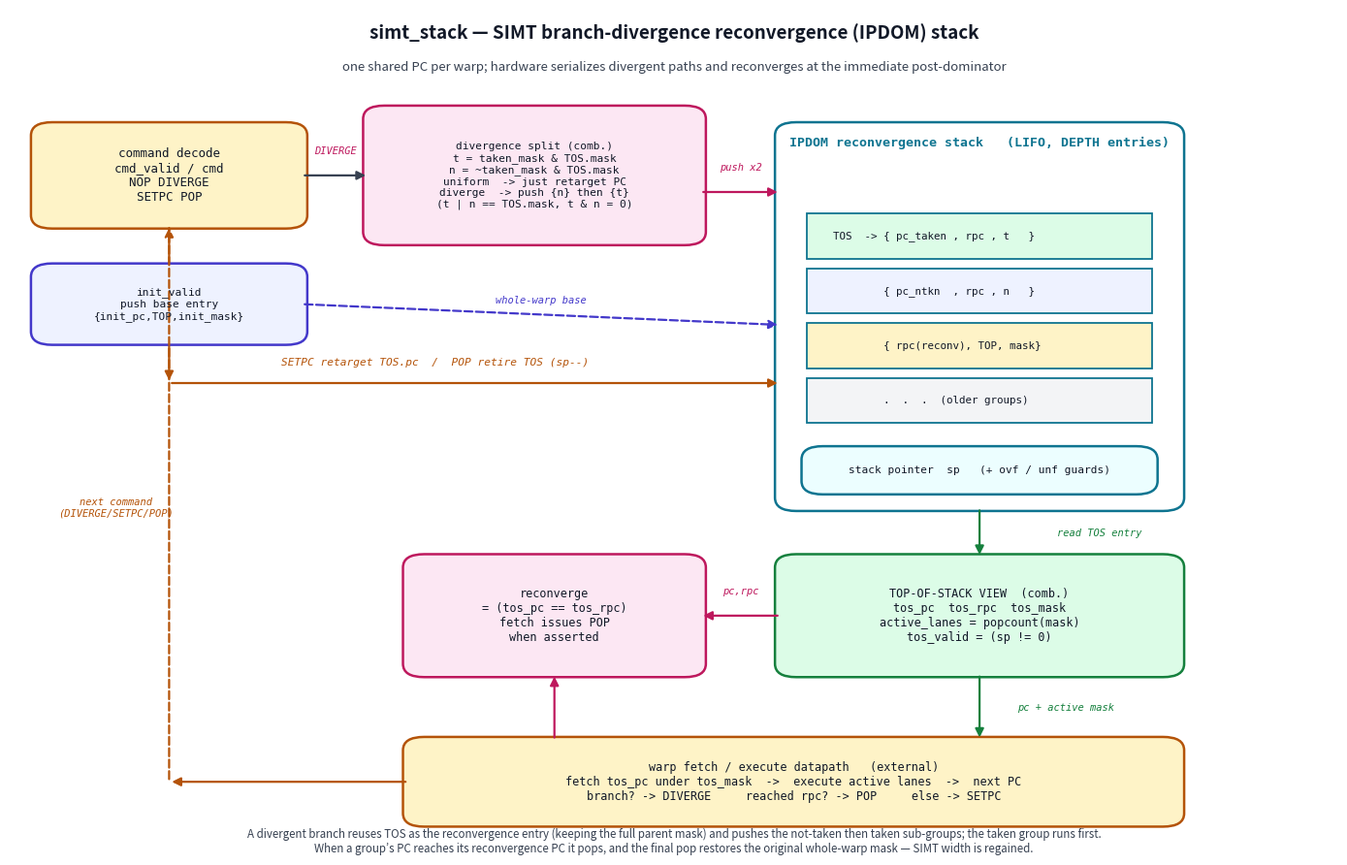

The matplotlib source for this figure:
#!/usr/bin/env python3
"""
render_block_diagram.py -- draw the simt_stack datapath/circuit diagram to
docs/simt_stack_diagram.png.  This is a hand-drawn schematic of the RTL in
simt_stack.sv (not a simulator screenshot): the command decode, the LIFO of
{pc, rpc, mask} entries with its stack pointer, the top-of-stack view consumed
by fetch, the divergence-split combinational logic, the reconvergence
comparator, and the fetch/execute feedback loop that advances and pops groups.
"""
import matplotlib
matplotlib.use('Agg')
import matplotlib.pyplot as plt
from matplotlib.patches import FancyBboxPatch, FancyArrowPatch, Rectangle

C_BOX   = '#eef2ff'; C_EDGE  = '#4338ca'
C_MEM   = '#ecfeff'; C_MEMED = '#0e7490'
C_CTRL  = '#fef3c7'; C_CTRLE = '#b45309'
C_SEL   = '#dcfce7'; C_SELED = '#15803d'
C_DIV   = '#fce7f3'; C_DIVED = '#be185d'
C_TXT   = '#111827'; C_ARROW = '#374151'

fig, ax = plt.subplots(figsize=(14.0, 9.0))
ax.set_xlim(0, 100); ax.set_ylim(0, 100); ax.axis('off')

def box(x, y, w, h, label, fc=C_BOX, ec=C_EDGE, fs=10, weight='normal'):
    ax.add_patch(FancyBboxPatch((x, y), w, h,
                 boxstyle="round,pad=0.4,rounding_size=1.6", fc=fc, ec=ec, lw=1.8))
    ax.text(x + w/2, y + h/2, label, ha='center', va='center',
            fontsize=fs, color=C_TXT, weight=weight, family='monospace')

def arrow(x1, y1, x2, y2, style='-|>', color=C_ARROW, lw=1.6, ls='-'):
    ax.add_patch(FancyArrowPatch((x1, y1), (x2, y2), arrowstyle=style,
                 mutation_scale=13, color=color, lw=lw, linestyle=ls,
                 shrinkA=2, shrinkB=2))

def label(x, y, t, fs=8.5, color=C_ARROW, style='italic'):
    ax.text(x, y, t, ha='center', va='center', fontsize=fs,
            color=color, style=style, family='monospace')

ax.text(50, 96.5, 'simt_stack — SIMT branch-divergence reconvergence (IPDOM) stack',
        ha='center', fontsize=13.5, weight='bold', color=C_TXT)
ax.text(50, 92.6, 'one shared PC per warp; hardware serializes divergent paths and '
        'reconverges at the immediate post-dominator', ha='center', fontsize=9.5,
        color=C_ARROW, style='italic')

# ---- command decode --------------------------------------------------------
box(2, 74, 20, 12,
    'command decode\ncmd_valid / cmd\nNOP DIVERGE\nSETPC POP', fc=C_CTRL, ec=C_CTRLE, fs=9)

# ---- divergence split logic ------------------------------------------------
box(27, 72, 25, 16,
    'divergence split (comb.)\n'
    't = taken_mask & TOS.mask\n'
    'n = ~taken_mask & TOS.mask\n'
    'uniform  -> just retarget PC\n'
    'diverge  -> push {n} then {t}\n'
    '(t | n == TOS.mask, t & n = 0)',
    fc=C_DIV, ec=C_DIVED, fs=8)
arrow(22, 80, 27, 80)
label(24.5, 83, 'DIVERGE', fs=7.5, color=C_DIVED)

# ---- the stack (LIFO of entries) -------------------------------------------
sx, sw = 58, 30
box(sx, 40, sw, 46, '', fc='#ffffff', ec=C_MEMED, fs=8)
ax.text(sx + sw/2, 83.5, 'IPDOM reconvergence stack   (LIFO, DEPTH entries)',
        ha='center', fontsize=9.5, weight='bold', color=C_MEMED, family='monospace')
# entry rows (top = TOS)
entries = [
    ('TOS  -> { pc_taken , rpc , t   }', '#dcfce7', True),
    ('        { pc_ntkn  , rpc , n   }', '#eef2ff', False),
    ('        { rpc(reconv), TOP, mask}', '#fef3c7', False),
    ('        .  .  .  (older groups)', '#f3f4f6', False),
]
ey = 76
for i, (txt, fc, tos) in enumerate(entries):
    ax.add_patch(Rectangle((sx + 2, ey - 6.0), sw - 4, 5.4, fc=fc,
                 ec=C_MEMED, lw=1.3))
    ax.text(sx + 4, ey - 3.3, txt, ha='left', va='center', fontsize=7.8,
            family='monospace', color=C_TXT)
    ey -= 6.6
box(sx + 2, 42, sw - 4, 5.0, 'stack pointer  sp   (+ ovf / unf guards)',
    fc=C_MEM, ec=C_MEMED, fs=8)

arrow(52, 78, 58, 78, color=C_DIVED)                 # split -> push onto stack
label(55, 81, 'push x2', fs=7.5, color=C_DIVED)
arrow(12, 74, 12, 55, color=C_CTRLE)                 # SETPC/POP -> stack ctrl
arrow(12, 55, 58, 55, color=C_CTRLE)
label(32, 57.5, 'SETPC retarget TOS.pc  /  POP retire TOS (sp--)', fs=8, color=C_CTRLE)

# ---- init ------------------------------------------------------------------
box(2, 60, 20, 9, 'init_valid\npush base entry\n{init_pc,TOP,init_mask}',
    fc=C_BOX, ec=C_EDGE, fs=8)
arrow(22, 64.5, 58, 62, color=C_EDGE, ls='--')
label(40, 65, 'whole-warp base', fs=7.5, color=C_EDGE)

# ---- top-of-stack view -----------------------------------------------------
box(58, 20, 30, 14,
    'TOP-OF-STACK VIEW  (comb.)\n'
    'tos_pc  tos_rpc  tos_mask\n'
    'active_lanes = popcount(mask)\n'
    'tos_valid = (sp != 0)',
    fc=C_SEL, ec=C_SELED, fs=8.5, weight='normal')
arrow(sx + sw/2, 40, sx + sw/2, 34, color=C_SELED)   # TOS -> view
label(sx + sw/2 + 9, 37, 'read TOS entry', fs=7.5, color=C_SELED)

# ---- reconverge comparator -------------------------------------------------
box(30, 20, 22, 14,
    'reconverge\n= (tos_pc == tos_rpc)\n'
    'fetch issues POP\nwhen asserted',
    fc=C_DIV, ec=C_DIVED, fs=8.5)
arrow(58, 27, 52, 27, color=C_DIVED)
label(55, 30, 'pc,rpc', fs=7.5, color=C_DIVED)

# ---- fetch / execute -------------------------------------------------------
box(30, 2, 58, 10,
    'warp fetch / execute datapath   (external)\n'
    'fetch tos_pc under tos_mask  ->  execute active lanes  ->  next PC\n'
    'branch? -> DIVERGE     reached rpc? -> POP     else -> SETPC',
    fc=C_CTRL, ec=C_CTRLE, fs=8.5)
arrow(73, 20, 73, 12, color=C_SELED)                 # view -> fetch
label(79.5, 16, 'pc + active mask', fs=7.5, color=C_SELED)
arrow(41, 12, 41, 20, color=C_DIVED)                 # reconverge -> fetch
arrow(30, 7, 12, 7, color=C_CTRLE)                   # fetch feedback -> commands
arrow(12, 7, 12, 74, color=C_CTRLE, ls='--')
label(8, 40, 'next command\n(DIVERGE/SETPC/POP)', fs=7.5, color=C_CTRLE)

ax.text(50, -1.5,
        'A divergent branch reuses TOS as the reconvergence entry (keeping the full '
        'parent mask) and pushes the not-taken then taken sub-groups; the taken group '
        'runs first.\nWhen a group’s PC reaches its reconvergence PC it pops, and the '
        'final pop restores the original whole-warp mask — SIMT width is regained.',
        ha='center', fontsize=8.3, color=C_ARROW, style='italic')

plt.tight_layout()
plt.savefig('simt_stack_diagram.png', dpi=130, bbox_inches='tight')
print('wrote simt_stack_diagram.png')
